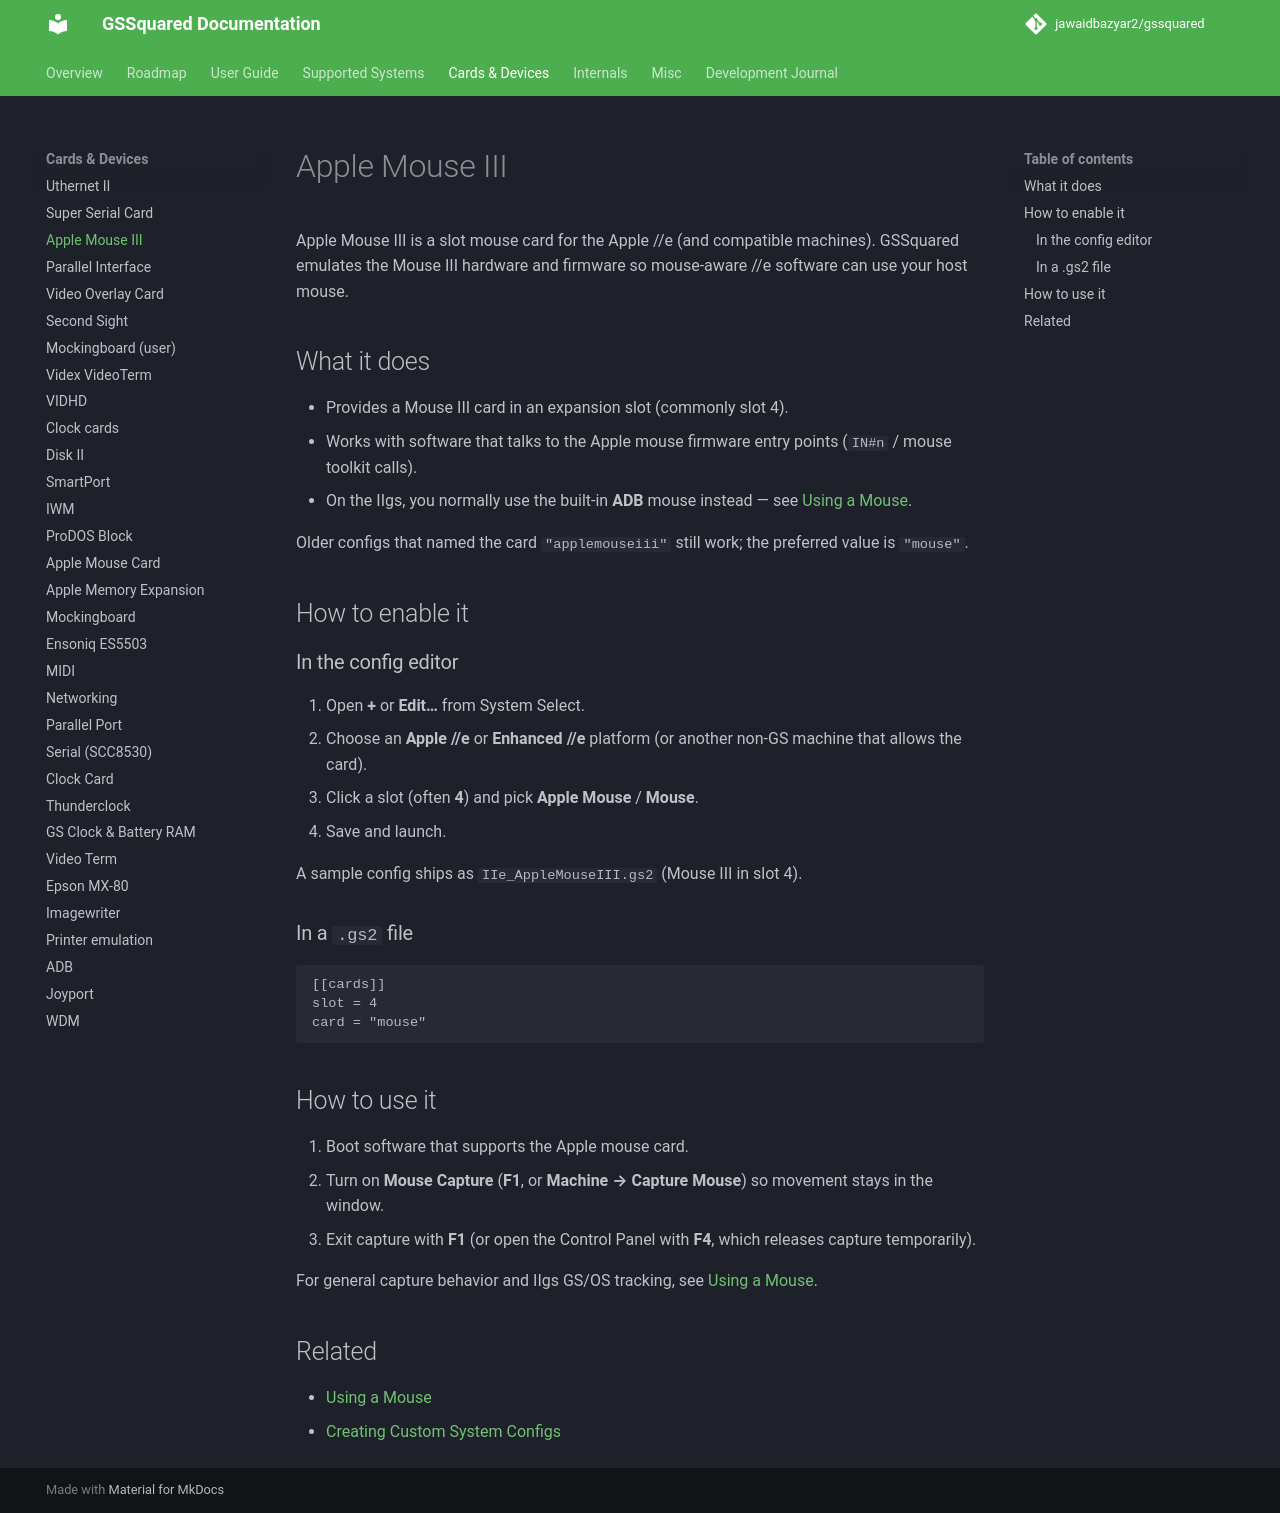

repository: jawaidbazyar2/gssquared · page: Cards_AppleMouse/index.html · generator: mkdocs

# Apple Mouse III

Apple Mouse III is a slot mouse card for the Apple //e (and compatible machines). GSSquared emulates the Mouse III hardware and firmware so mouse-aware //e software can use your host mouse.

## What it does

- Provides a Mouse III card in an expansion slot (commonly slot 4).
- Works with software that talks to the Apple mouse firmware entry points (`IN#n` / mouse toolkit calls).
- On the IIgs, you normally use the built-in **ADB** mouse instead — see [Using a Mouse](Mouse.md).

Older configs that named the card `"applemouseiii"` still work; the preferred value is `"mouse"`.

## How to enable it

### In the config editor

1. Open **+** or **Edit…** from System Select.
2. Choose an **Apple //e** or **Enhanced //e** platform (or another non-GS machine that allows the card).
3. Click a slot (often **4**) and pick **Apple Mouse** / **Mouse**.
4. Save and launch.

A sample config ships as `IIe_AppleMouseIII.gs2` (Mouse III in slot 4).

### In a `.gs2` file

```toml
[[cards]]
slot = 4
card = "mouse"
```

## How to use it

1. Boot software that supports the Apple mouse card.
2. Turn on **Mouse Capture** (**F1**, or **Machine → Capture Mouse**) so movement stays in the window.
3. Exit capture with **F1** (or open the Control Panel with **F4**, which releases capture temporarily).

For general capture behavior and IIgs GS/OS tracking, see [Using a Mouse](Mouse.md).

## Related

- [Using a Mouse](Mouse.md)
- [Creating Custom System Configs](ConfigEditor.md)
